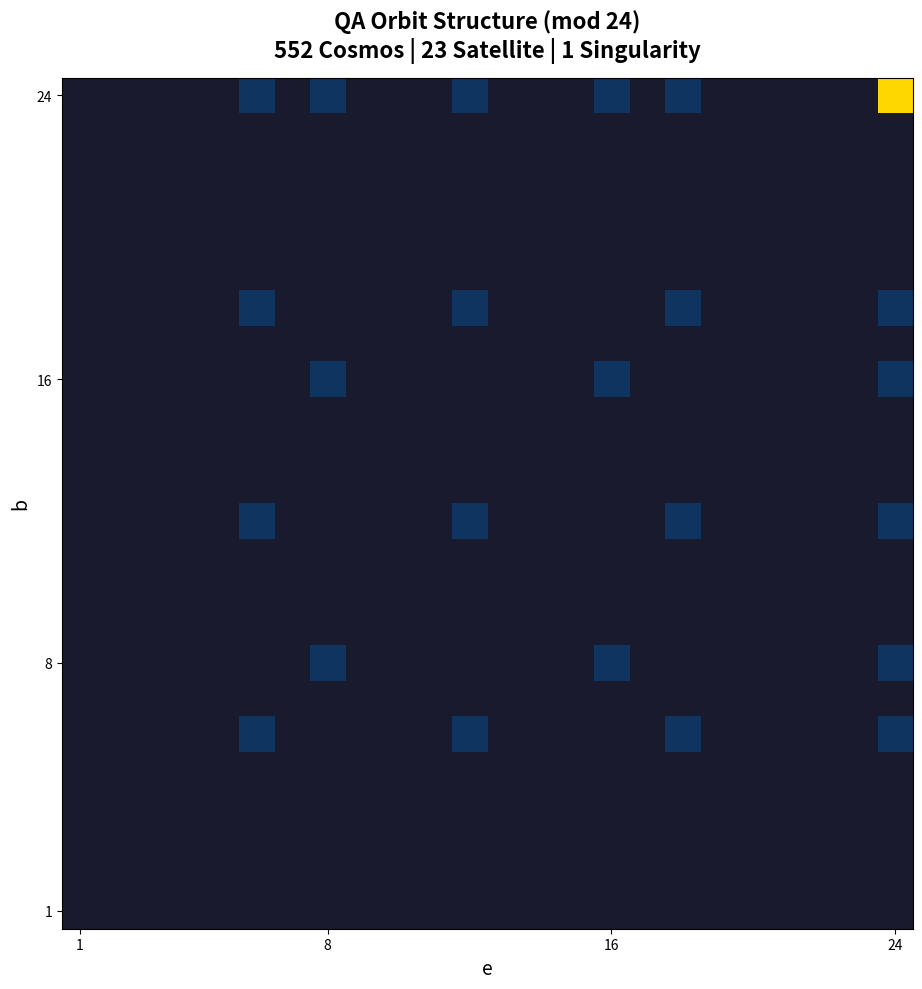
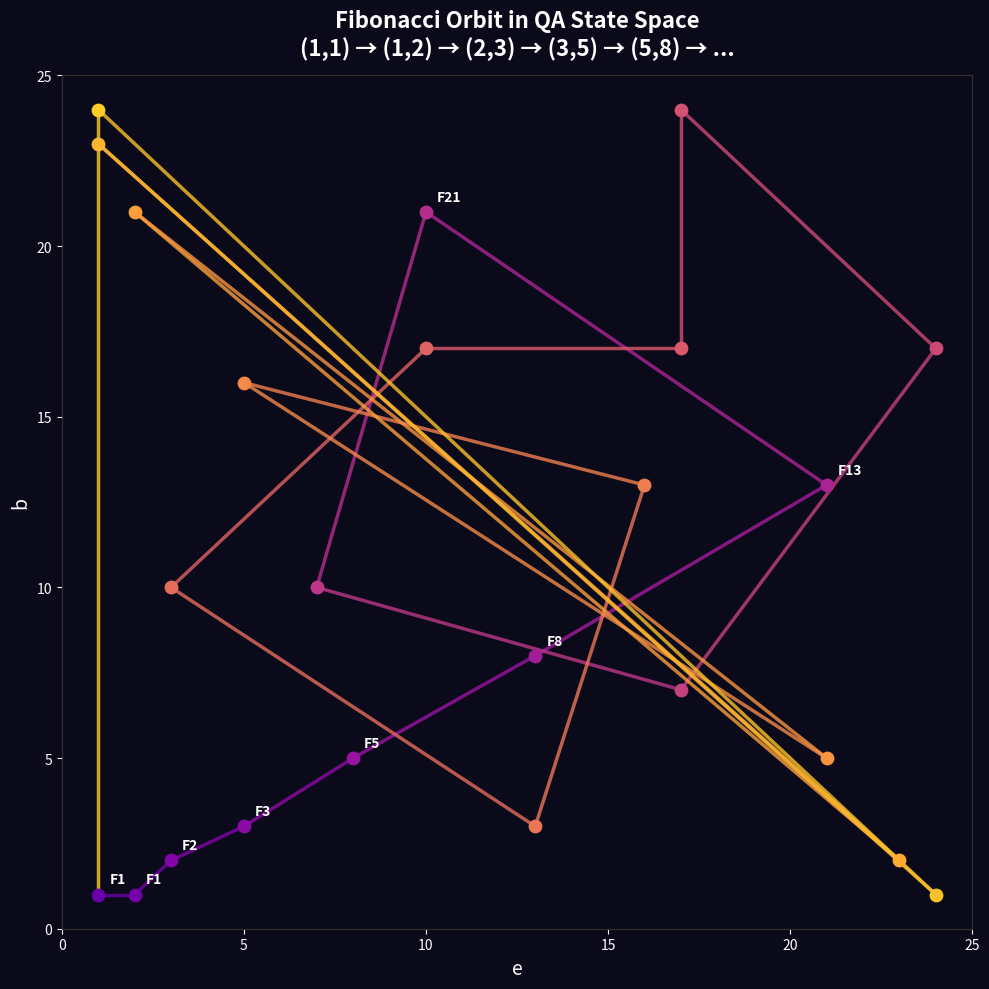
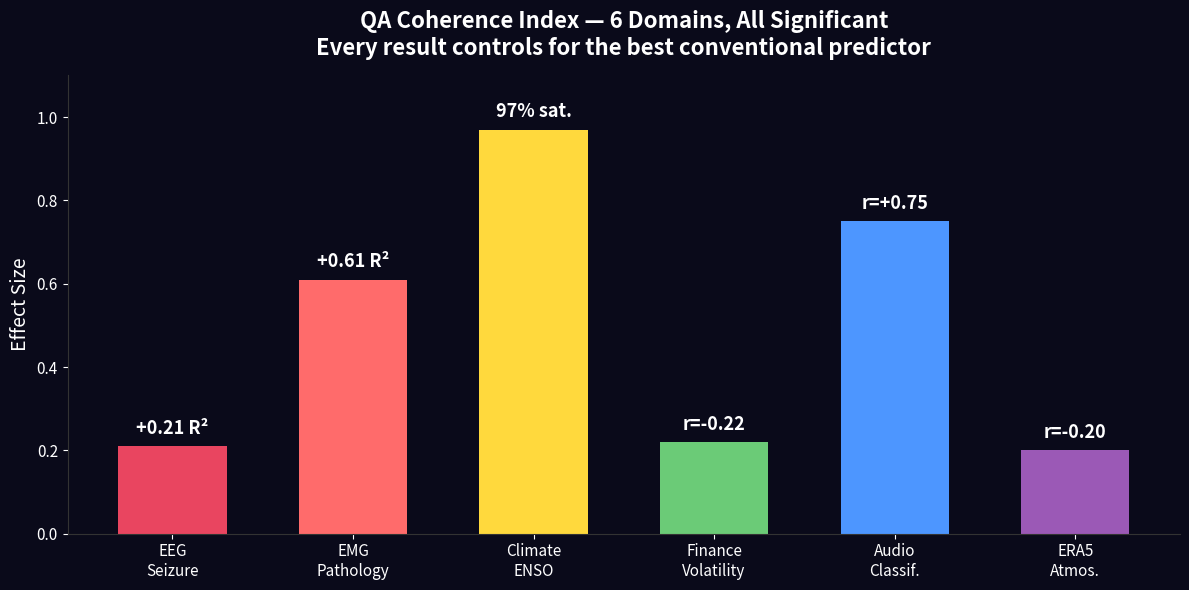
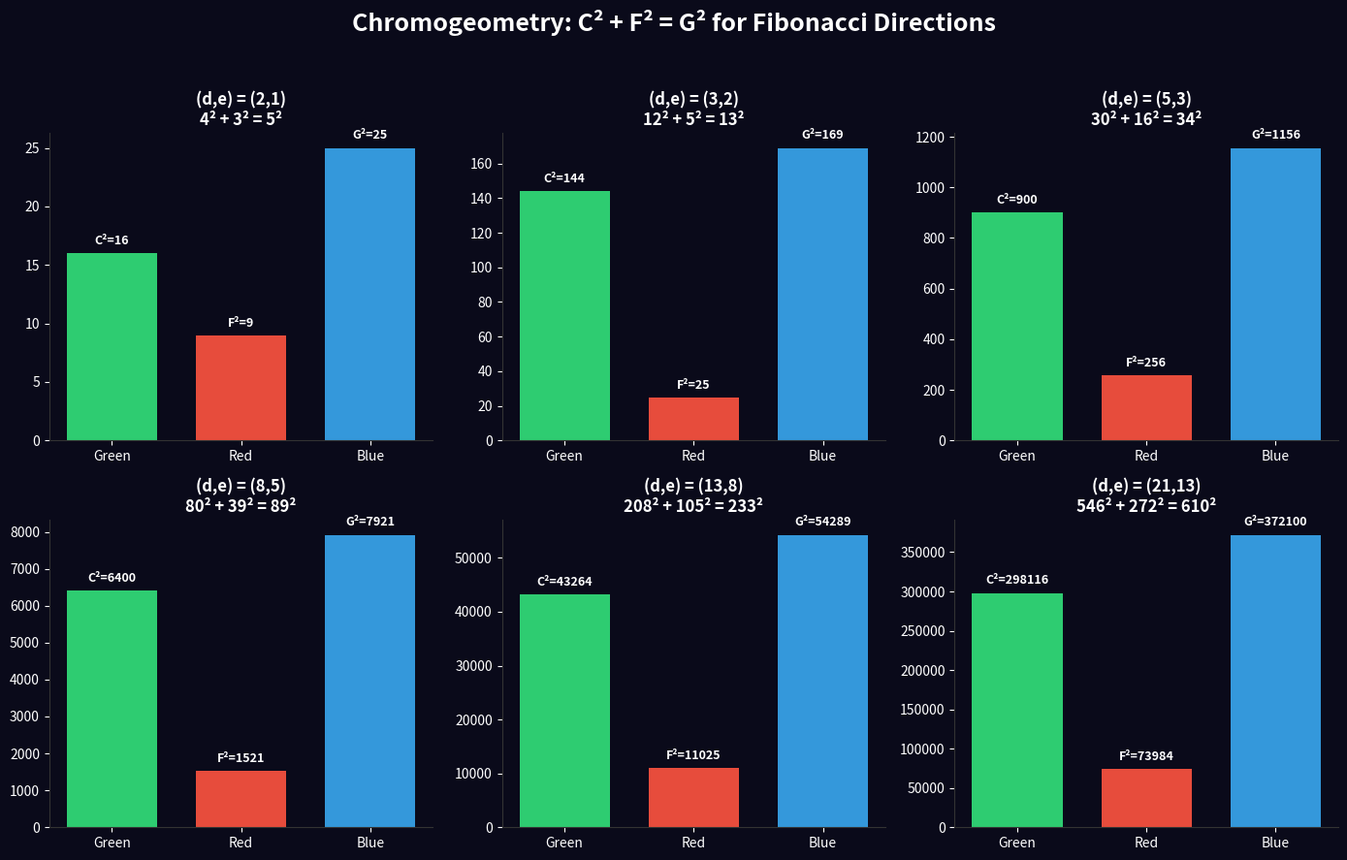
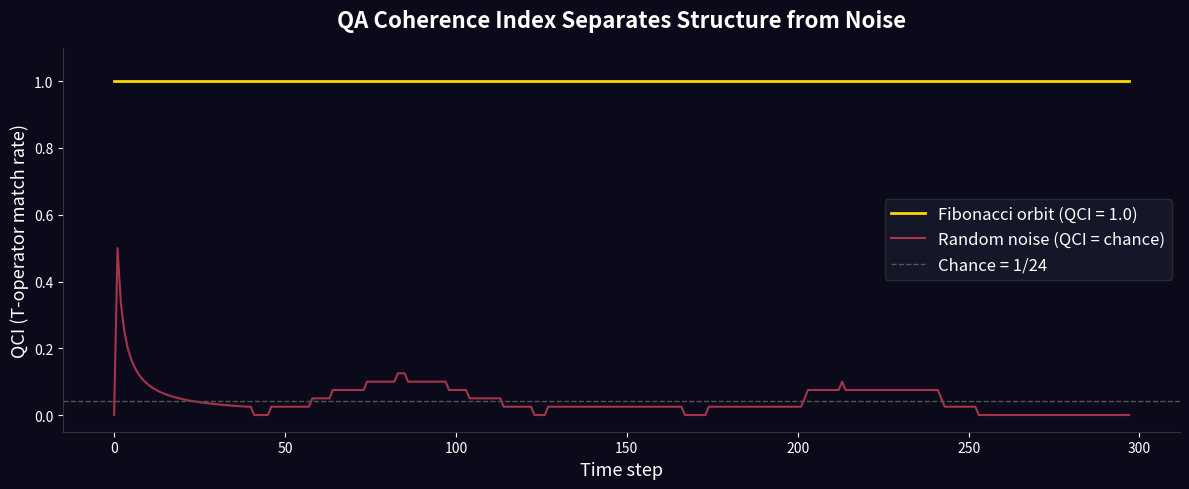

The matplotlib source for these figures, in order:
QA_COMPLIANCE = "observer_script — generates social media visualizations from QA results"
"""Generate 5 social media images for QA project.

Run: python social_content/generate_visuals.py
Output: social_content/*.png
"""

import numpy as np
import matplotlib
matplotlib.use('Agg')
import matplotlib.pyplot as plt
from matplotlib.patches import FancyBboxPatch
import matplotlib.gridspec as gridspec

np.random.seed(42)

OUT = "social_content"


def qa_mod(x, m=24):
    return ((int(x) - 1) % m) + 1


def qa_step(b, e, m=24):
    d = qa_mod(b + e, m)  # noqa: A2-1
    return e, d


# ── Visual 1: Orbit Structure ──────────────────────────────────────────

def generate_orbit_map():
    """576 pairs colored by orbit family."""
    m = 24
    grid = np.zeros((m, m))
    for b in range(1, m + 1):
        for e in range(1, m + 1):
            cb, ce = b, e
            for _ in range(m + 1):
                nb, ne = qa_step(cb, ce, m)
                if (nb, ne) == (b, e):
                    break
                cb, ce = nb, ne
            period = 1
            cb, ce = qa_step(b, e, m)
            while (cb, ce) != (b, e):
                cb, ce = qa_step(cb, ce, m)
                period += 1
                if period > m * m:
                    break
            if period == 1:
                grid[b - 1, e - 1] = 3  # singularity
            elif period <= 8:
                grid[b - 1, e - 1] = 2  # satellite
            else:
                grid[b - 1, e - 1] = 1  # cosmos

    fig, ax = plt.subplots(figsize=(10, 10))
    from matplotlib.colors import ListedColormap
    cmap = ListedColormap(['#1a1a2e', '#e94560', '#0f3460', '#ffd700'])
    ax.imshow(grid, cmap=cmap, origin='lower', aspect='equal')
    ax.set_xlabel('e', fontsize=14)
    ax.set_ylabel('b', fontsize=14)
    ax.set_title('QA Orbit Structure (mod 24)\n552 Cosmos | 23 Satellite | 1 Singularity',
                 fontsize=16, fontweight='bold', pad=15)
    ax.set_xticks([0, 7, 15, 23])
    ax.set_xticklabels([1, 8, 16, 24])
    ax.set_yticks([0, 7, 15, 23])
    ax.set_yticklabels([1, 8, 16, 24])
    fig.tight_layout()
    fig.savefig(f'{OUT}/01_orbit_structure.png', dpi=150, bbox_inches='tight',
                facecolor='#0a0a1a', edgecolor='none')
    plt.close()
    print("  01_orbit_structure.png")


# ── Visual 2: Fibonacci Spiral in QA ───────────────────────────────────

def generate_fibonacci_spiral():
    """Fibonacci orbit trajectory on mod-24 state space."""
    m = 24
    b, e = 1, 1
    path_b, path_e = [b], [e]
    for _ in range(24):
        b, e = qa_step(b, e, m)
        path_b.append(b)
        path_e.append(e)

    fig, ax = plt.subplots(figsize=(10, 10))
    ax.set_facecolor('#0a0a1a')
    fig.patch.set_facecolor('#0a0a1a')

    # Plot trajectory with gradient color
    colors = plt.cm.plasma(np.linspace(0.2, 0.9, len(path_b) - 1))
    for i in range(len(path_b) - 1):
        ax.plot([path_e[i], path_e[i + 1]], [path_b[i], path_b[i + 1]],
                color=colors[i], linewidth=2.5, alpha=0.8)
        ax.scatter(path_e[i], path_b[i], color=colors[i], s=80, zorder=5)

    # Annotate first few steps
    labels = ['F1', 'F1', 'F2', 'F3', 'F5', 'F8', 'F13', 'F21']
    for i, lbl in enumerate(labels):
        ax.annotate(lbl, (path_e[i], path_b[i]), textcoords="offset points",
                    xytext=(8, 8), fontsize=10, color='white', fontweight='bold')

    ax.set_xlim(0, 25)
    ax.set_ylim(0, 25)
    ax.set_xlabel('e', fontsize=14, color='white')
    ax.set_ylabel('b', fontsize=14, color='white')
    ax.set_title('Fibonacci Orbit in QA State Space\n(1,1) → (1,2) → (2,3) → (3,5) → (5,8) → ...',
                 fontsize=16, fontweight='bold', color='white', pad=15)
    ax.tick_params(colors='white')
    for spine in ax.spines.values():
        spine.set_color('#333')
    fig.tight_layout()
    fig.savefig(f'{OUT}/02_fibonacci_spiral.png', dpi=150, bbox_inches='tight',
                facecolor='#0a0a1a', edgecolor='none')
    plt.close()
    print("  02_fibonacci_spiral.png")


# ── Visual 3: Domain Results Scorecard ─────────────────────────────────

def generate_scorecard():
    """6-domain empirical results as a visual scorecard."""
    domains = ['EEG\nSeizure', 'EMG\nPathology', 'Climate\nENSO',
               'Finance\nVolatility', 'Audio\nClassif.', 'ERA5\nAtmos.']
    deltas = [0.21, 0.61, 0.97, 0.22, 0.75, 0.20]
    labels = ['+0.21 R²', '+0.61 R²', '97% sat.', 'r=-0.22', 'r=+0.75', 'r=-0.20']
    colors = ['#e94560', '#ff6b6b', '#ffd93d', '#6bcb77', '#4d96ff', '#9b59b6']

    fig, ax = plt.subplots(figsize=(12, 6))
    fig.patch.set_facecolor('#0a0a1a')
    ax.set_facecolor('#0a0a1a')

    bars = ax.bar(domains, deltas, color=colors, width=0.6, edgecolor='none')
    for bar, lbl in zip(bars, labels):
        ax.text(bar.get_x() + bar.get_width() / 2, bar.get_height() + 0.02,
                lbl, ha='center', va='bottom', fontsize=13, fontweight='bold',
                color='white')

    ax.set_ylim(0, 1.1)
    ax.set_ylabel('Effect Size', fontsize=14, color='white')
    ax.set_title('QA Coherence Index — 6 Domains, All Significant\nEvery result controls for the best conventional predictor',
                 fontsize=16, fontweight='bold', color='white', pad=15)
    ax.tick_params(colors='white', labelsize=11)
    ax.spines['top'].set_visible(False)
    ax.spines['right'].set_visible(False)
    ax.spines['bottom'].set_color('#333')
    ax.spines['left'].set_color('#333')
    fig.tight_layout()
    fig.savefig(f'{OUT}/03_domain_scorecard.png', dpi=150, bbox_inches='tight',
                facecolor='#0a0a1a', edgecolor='none')
    plt.close()
    print("  03_domain_scorecard.png")


# ── Visual 4: Chromogeometry Identity ──────────────────────────────────

def generate_chromogeometry():
    """Visual proof: C² + F² = G² for Fibonacci directions."""
    directions = [(2, 1), (3, 2), (5, 3), (8, 5), (13, 8), (21, 13)]

    fig, axes = plt.subplots(2, 3, figsize=(14, 9))
    fig.patch.set_facecolor('#0a0a1a')
    fig.suptitle('Chromogeometry: C² + F² = G² for Fibonacci Directions',
                 fontsize=18, fontweight='bold', color='white', y=0.98)

    for idx, (d, e) in enumerate(directions):
        ax = axes[idx // 3, idx % 3]
        ax.set_facecolor('#0a0a1a')
        C = 2 * d * e
        F = d * d - e * e
        G = d * d + e * e

        # Draw squares proportional to C², F², G²
        vals = [C * C, F * F, G * G]
        colors = ['#2ecc71', '#e74c3c', '#3498db']
        labels = [f'C²={C*C}', f'F²={F*F}', f'G²={G*G}']
        ax.bar(range(3), vals, color=colors, width=0.7)
        for i, (v, l) in enumerate(zip(vals, labels)):
            ax.text(i, v + max(vals) * 0.03, l, ha='center', fontsize=9,
                    color='white', fontweight='bold')

        ax.set_title(f'(d,e) = ({d},{e})\n{C}² + {F}² = {G}²',
                     fontsize=12, color='white', fontweight='bold')
        ax.set_xticks(range(3))
        ax.set_xticklabels(['Green', 'Red', 'Blue'], fontsize=10, color='white')
        ax.tick_params(colors='white')
        ax.spines['top'].set_visible(False)
        ax.spines['right'].set_visible(False)
        ax.spines['bottom'].set_color('#333')
        ax.spines['left'].set_color('#333')

    fig.tight_layout(rect=[0, 0, 1, 0.95])
    fig.savefig(f'{OUT}/04_chromogeometry.png', dpi=150, bbox_inches='tight',
                facecolor='#0a0a1a', edgecolor='none')
    plt.close()
    print("  04_chromogeometry.png")


# ── Visual 5: QCI Structured vs Noise ──────────────────────────────────

def generate_qci_separation():
    """QCI time series: structured orbit vs random noise."""
    m = 24
    # Structured
    structured = []
    b, e = 1, 1
    for _ in range(300):
        structured.append(b)
        b, e = qa_step(b, e, m)

    # Noise
    noise = [int(x) for x in np.random.randint(1, m + 1, size=300)]

    def rolling_qci(seq, window=40):
        matches = []
        for t in range(len(seq) - 2):
            pred = qa_mod(seq[t] + seq[t + 1], m)
            matches.append(1 if pred == seq[t + 2] else 0)
        out = []
        for i in range(len(matches)):
            start = max(0, i - window + 1)
            out.append(np.mean(matches[start:i + 1]))
        return out

    s_qci = rolling_qci(structured)
    n_qci = rolling_qci(noise)

    fig, ax = plt.subplots(figsize=(12, 5))
    fig.patch.set_facecolor('#0a0a1a')
    ax.set_facecolor('#0a0a1a')

    ax.plot(s_qci, color='#ffd700', linewidth=2, label='Fibonacci orbit (QCI = 1.0)')
    ax.plot(n_qci, color='#e94560', linewidth=1.5, alpha=0.7, label='Random noise (QCI = chance)')
    ax.axhline(y=1.0 / m, color='#555', linestyle='--', linewidth=1, label=f'Chance = 1/{m}')

    ax.set_xlabel('Time step', fontsize=13, color='white')
    ax.set_ylabel('QCI (T-operator match rate)', fontsize=13, color='white')
    ax.set_title('QA Coherence Index Separates Structure from Noise',
                 fontsize=16, fontweight='bold', color='white', pad=15)
    ax.legend(fontsize=12, loc='center right', facecolor='#1a1a2e', edgecolor='#333',
              labelcolor='white')
    ax.set_ylim(-0.05, 1.1)
    ax.tick_params(colors='white')
    ax.spines['top'].set_visible(False)
    ax.spines['right'].set_visible(False)
    ax.spines['bottom'].set_color('#333')
    ax.spines['left'].set_color('#333')
    fig.tight_layout()
    fig.savefig(f'{OUT}/05_qci_separation.png', dpi=150, bbox_inches='tight',
                facecolor='#0a0a1a', edgecolor='none')
    plt.close()
    print("  05_qci_separation.png")


if __name__ == '__main__':
    import os
    os.makedirs(OUT, exist_ok=True)
    print("Generating social content visuals...")
    generate_orbit_map()
    generate_fibonacci_spiral()
    generate_scorecard()
    generate_chromogeometry()
    generate_qci_separation()
    print(f"\nDone. 5 images in {OUT}/")
